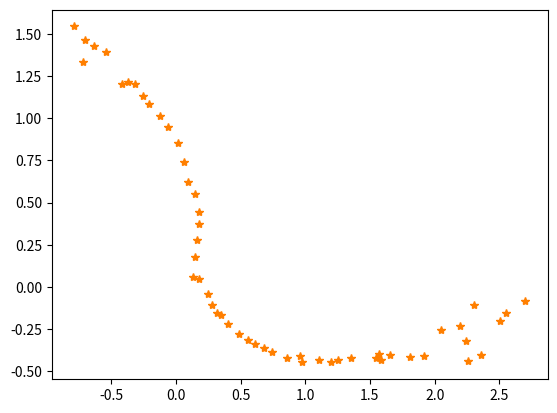

The matplotlib source for this figure:
# -*- coding: utf-8 -*-
"""
Created on Tue Feb  6 19:33:27 2018

@author: yume
"""

import numpy as np
import matplotlib.pyplot as plt


def load_default_trajectory():
    ps = np.array(([
       [-0.71504237,  1.33176684],
       [-0.78603195,  1.54451363],
       [-0.70289951,  1.46176321],
       [-0.63509856,  1.43071117],
       [-0.54239623,  1.3914304 ],
       [-0.4185612 ,  1.20082329],
       [-0.36874153,  1.21616726],
       [-0.31788558,  1.20425631],
       [-0.25074353,  1.12976745],
       [-0.20865555,  1.08604685],
       [-0.11988983,  1.01490709],
       [-0.06250292,  0.95092731],
       [ 0.01618663,  0.85350577],
       [ 0.0628278 ,  0.73883679],
       [ 0.0947361 ,  0.62271765],
       [ 0.15065905,  0.55226916],
       [ 0.17746561,  0.44407741],
       [ 0.17853439,  0.37345421],
       [ 0.16172696,  0.27745659],
       [ 0.1464408 ,  0.17701241],
       [ 0.13554955,  0.06062307],
       [ 0.18095232,  0.04642461],
       [ 0.24628457, -0.04325619],
       [ 0.28102871, -0.1100777 ],
       [ 0.31594001, -0.15280309],
       [ 0.34736515, -0.16454686],
       [ 0.40609506, -0.2195033 ],
       [ 0.48512315, -0.28079309],
       [ 0.5587699 , -0.31377022],
       [ 0.61295656, -0.33861096],
       [ 0.6822207 , -0.36393129],
       [ 0.74366915, -0.38727752],
       [ 0.85550713, -0.4213548 ],
       [ 0.97163821, -0.4467928 ],
       [ 0.95916461, -0.40775297],
       [ 1.10534894, -0.43547312],
       [ 1.20123508, -0.44817604],
       [ 1.25241983, -0.43638611],
       [ 1.35164554, -0.42040295],
       [ 1.54373886, -0.42310783],
       [ 1.58934171, -0.43108063],
       [ 1.57249958, -0.40048176],
       [ 1.65849966, -0.40137003],
       [ 1.80999336, -0.41492906],
       [ 1.91711779, -0.40820116],
       [ 2.25809646, -0.43774319],
       [ 2.35934682, -0.40432398],
       [ 2.24570412, -0.31895612],
       [ 2.04662948, -0.25803637],
       [ 2.19484354, -0.22902366],
       [ 2.50231044, -0.20001084],
       [ 2.55271945, -0.15675999],
       [ 2.30173429, -0.10536596],
       [ 2.69879535, -0.08254421]
             ]))

    ps_for_d = np.array([[[-0.01730455,  0.08847307],
        [-0.07098958,  0.21274679],
        [ 0.08313244, -0.08275042],
        [ 0.06780095, -0.03105204],
        [ 0.09270233, -0.03928077],
        [ 0.12383503, -0.19060711],
        [ 0.04981967,  0.01534397],
        [ 0.05085595, -0.01191095],
        [ 0.06714205, -0.07448886],
        [ 0.04208798, -0.0437206 ],
        [ 0.08876572, -0.07113976],
        [ 0.05738691, -0.06397978],
        [ 0.07868955, -0.09742154],
        [ 0.04664117, -0.11466898],
        [ 0.0319083 , -0.11611914],
        [ 0.05592295, -0.07044849],
        [ 0.02680656, -0.10819175],
        [ 0.00106878, -0.0706232 ],
        [-0.01680743, -0.09599762],
        [-0.01528616, -0.10044418],
        [-0.01089125, -0.11638934],
        [ 0.04540277, -0.01419846],
        [ 0.06533225, -0.0896808 ],
        [ 0.03474414, -0.06682151],
        [ 0.0349113 , -0.04272539],
        [ 0.03142514, -0.01174377],
        [ 0.05872991, -0.05495644],
        [ 0.07902809, -0.06128979],
        [ 0.07364675, -0.03297713],
        [ 0.05418666, -0.02484074],
        [ 0.06926414, -0.02532033],
        [ 0.06144845, -0.02334623],
        [ 0.11183798, -0.03407728],
        [ 0.11613108, -0.025438  ],
        [-0.0124736 ,  0.03903983],
        [ 0.14618433, -0.02772015],
        [ 0.09588614, -0.01270292],
        [ 0.05118475,  0.01178993],
        [ 0.09922571,  0.01598316],
        [ 0.19209332, -0.00270488],
        [ 0.04560285, -0.0079728 ],
        [-0.01684213,  0.03059887],
        [ 0.08600008, -0.00088827],
        [ 0.1514937 , -0.01355903],
        [ 0.10712443,  0.0067279 ],
        [ 0.34097867, -0.02954203],
        [ 0.10125036,  0.03341921],
        [-0.1136427 ,  0.08536786],
        [-0.19907464,  0.06091975],
        [ 0.14821406,  0.02901271],
        [ 0.3074669 ,  0.02901282],
        [ 0.05040901,  0.04325085],
        [-0.25098516,  0.05139403],
        [ 0.39706106,  0.02282175]]])
    return (ps, ps_for_d)


if __name__ == '__main__':
    ps, ds_for_d = load_default_trajectory()
    for p in ps:
        plt.plot(p[0], p[1], "*", color='#ff7f00')
